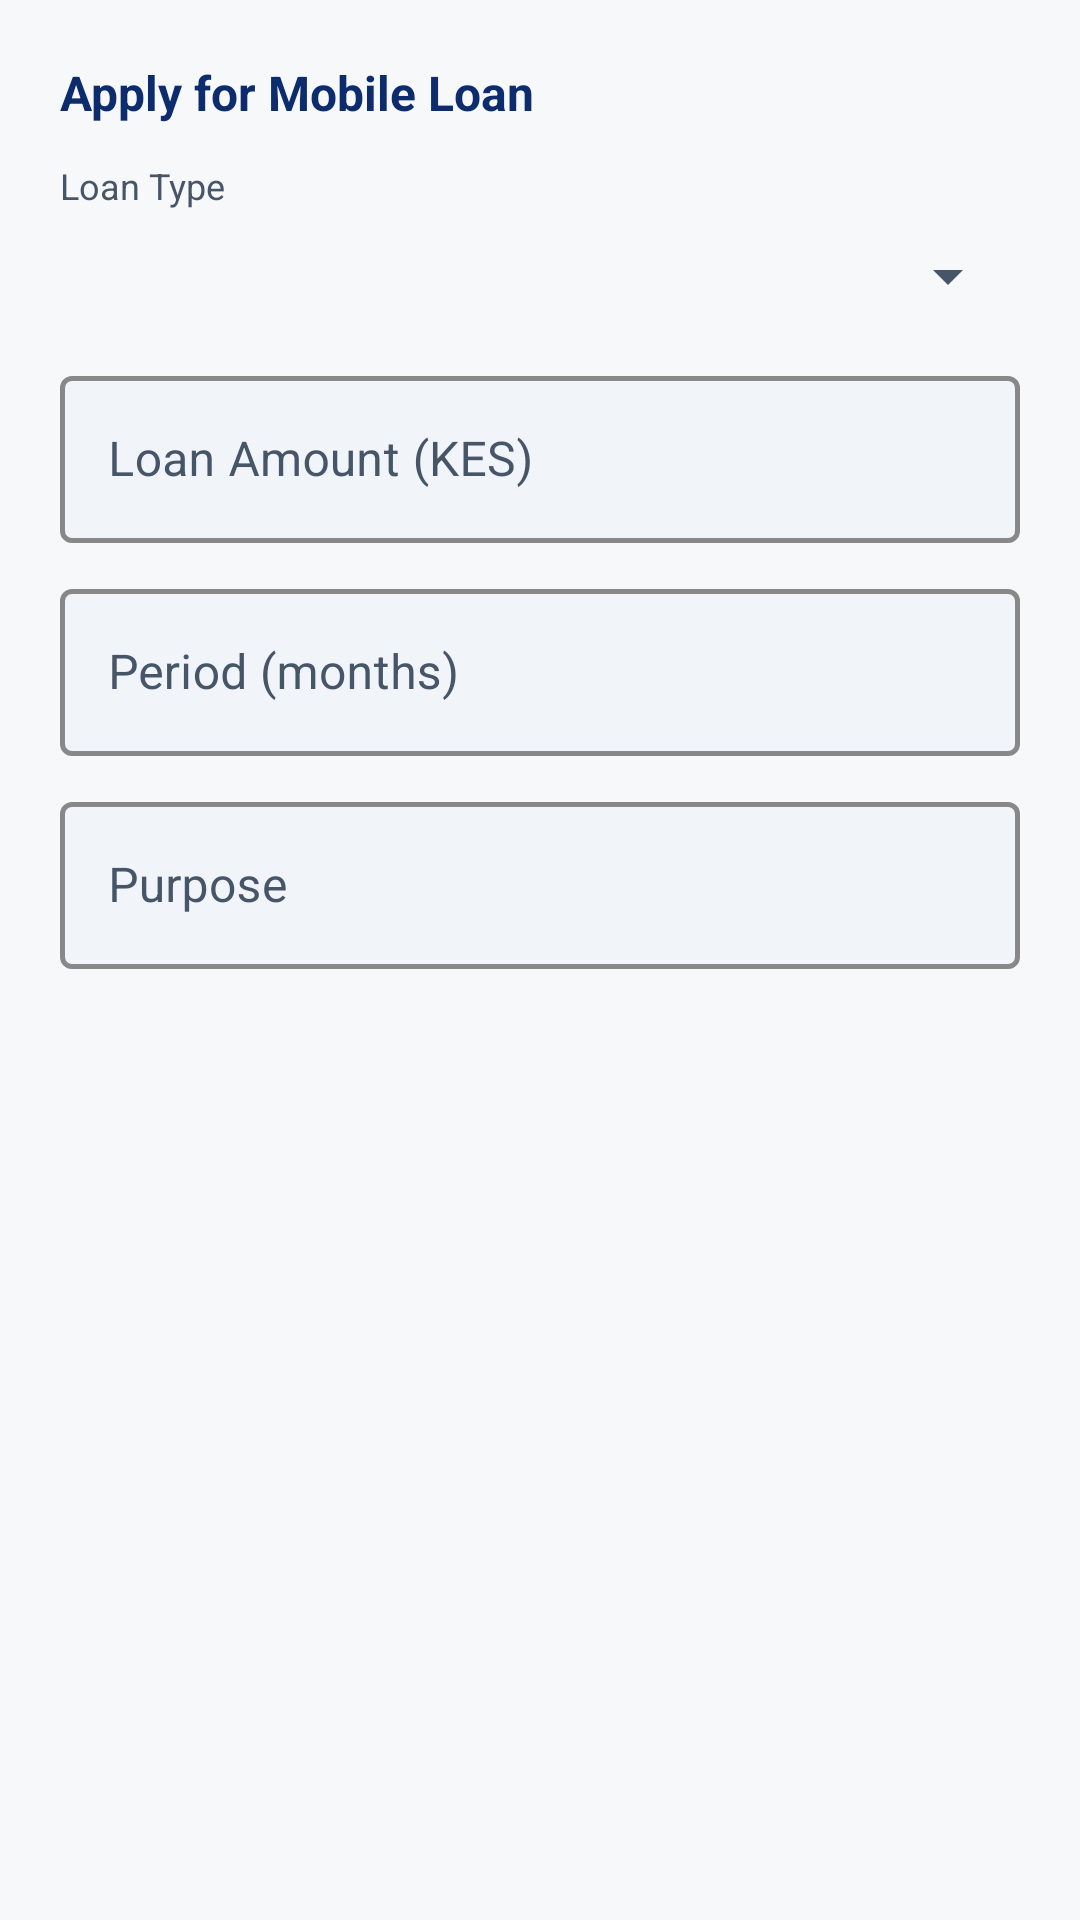

Write the Android layout XML for this screen, with the resource values it uses.
<!-- AndroidManifest.xml: application theme Theme.SaccoApp -->
<!-- res/layout/dialog_loan.xml -->
<?xml version="1.0" encoding="utf-8"?>
<ScrollView xmlns:android="http://schemas.android.com/apk/res/android"
    xmlns:app="http://schemas.android.com/apk/res-auto"
    android:layout_width="match_parent"
    android:layout_height="wrap_content">

    <LinearLayout
        android:layout_width="match_parent"
        android:layout_height="wrap_content"
        android:orientation="vertical"
        android:padding="20dp">

        <TextView android:layout_width="wrap_content" android:layout_height="wrap_content"
            android:text="Apply for Mobile Loan" android:textSize="16sp" android:textStyle="bold"
            android:textColor="@color/primary" android:layout_marginBottom="12dp"/>

        <TextView android:layout_width="wrap_content" android:layout_height="wrap_content"
            android:text="Loan Type" android:textColor="@color/text_secondary" android:textSize="12sp"/>

        <Spinner android:id="@+id/spinnerLoanType" android:layout_width="match_parent"
            android:layout_height="44dp" android:layout_marginBottom="6dp"/>

        <TextView android:id="@+id/tvLimitInfo"
            android:layout_width="match_parent" android:layout_height="wrap_content"
            android:textColor="@color/primary" android:textSize="11sp"
            android:background="@color/background" android:padding="8dp"
            android:layout_marginBottom="10dp" android:visibility="gone"
            android:maxLines="6" android:ellipsize="end"/>

        <com.google.android.material.textfield.TextInputLayout android:layout_width="match_parent"
            android:layout_height="wrap_content" android:hint="Loan Amount (KES)"
            style="@style/SaccoTextInput">
            <com.google.android.material.textfield.TextInputEditText
                android:textColor="@color/black" android:id="@+id/etLoanAmount"
                android:layout_width="match_parent" android:layout_height="wrap_content"
                android:inputType="numberDecimal" android:imeOptions="actionNext"/>
        </com.google.android.material.textfield.TextInputLayout>

        <com.google.android.material.textfield.TextInputLayout android:layout_width="match_parent"
            android:layout_height="wrap_content" android:layout_marginTop="10dp"
            android:hint="Period (months)"
            style="@style/SaccoTextInput">
            <com.google.android.material.textfield.TextInputEditText
                android:textColor="@color/black" android:id="@+id/etLoanPeriod"
                android:layout_width="match_parent" android:layout_height="wrap_content"
                android:inputType="number" android:imeOptions="actionNext"/>
        </com.google.android.material.textfield.TextInputLayout>

        <com.google.android.material.textfield.TextInputLayout android:layout_width="match_parent"
            android:layout_height="wrap_content" android:layout_marginTop="10dp"
            android:hint="Purpose"
            style="@style/SaccoTextInput">
            <com.google.android.material.textfield.TextInputEditText
                android:textColor="@color/black" android:id="@+id/etLoanPurpose"
                android:layout_width="match_parent" android:layout_height="wrap_content"
                android:inputType="text" android:imeOptions="actionDone"/>
        </com.google.android.material.textfield.TextInputLayout>

    </LinearLayout>
</ScrollView>
<!-- resources referenced by this layout -->
<resources>
  <color name="background">#F7F8FA</color>
  <color name="black">#000000</color>
  <color name="primary">#0D2C6D</color>
  <color name="text_secondary">#475569</color>
  <style name="SaccoTextInput" parent="Widget.MaterialComponents.TextInputLayout.OutlinedBox">
          <item name="boxStrokeColor">@color/input_outline</item>
          <item name="boxStrokeWidth">1.5dp</item>
          <item name="boxStrokeWidthFocused">2dp</item>
          <item name="hintTextColor">@color/primary</item>
          <item name="android:textColorHint">@color/text_secondary</item>
          <item name="android:editTextColor">@color/black</item>
          <item name="boxBackgroundColor">@color/input_fill</item>
      </style>
  <color name="input_fill">#F1F5F9</color>
  <color name="primary_dark">#091E4A</color>
  <color name="white">#FFFFFF</color>
  <color name="accent">#D01B22</color>
  <color name="text_primary">#0F172A</color>
  <style name="SaccoEditText" parent="@android:style/Widget.EditText">
          <item name="android:textColor">@color/black</item>
          <item name="android:textColorHint">@color/text_secondary</item>
          <item name="android:textSize">15sp</item>
      </style>
  <style name="SaccoButton" parent="Widget.MaterialComponents.Button">
          <item name="backgroundTint">@color/primary</item>
          <item name="android:textColor">@color/white</item>
          <item name="android:textAllCaps">false</item>
          <item name="android:textSize">15sp</item>
          <item name="cornerRadius">12dp</item>
      </style>
  <style name="SaccoSpinner" parent="Widget.AppCompat.Spinner">
          <item name="android:popupBackground">@color/white</item>
          <item name="android:textColor">@color/text_primary</item>
      </style>
  <style name="SaccoDialogTheme" parent="ThemeOverlay.MaterialComponents.MaterialAlertDialog">
          <item name="colorSurface">@color/white</item>
          <item name="colorOnSurface">@color/text_primary</item>
          <item name="android:background">@color/white</item>
          <item name="android:textColorPrimary">@color/text_primary</item>
          <item name="android:textColorSecondary">@color/text_secondary</item>
          <item name="materialAlertDialogTitleTextStyle">@style/SaccoDialogTitle</item>
          <item name="buttonBarPositiveButtonStyle">@style/SaccoDialogButton</item>
          <item name="buttonBarNegativeButtonStyle">@style/SaccoDialogButton</item>
          <item name="buttonBarNeutralButtonStyle">@style/SaccoDialogButton</item>
      </style>
  <style name="SaccoDropDownItem" parent="Widget.AppCompat.DropDownItem.Spinner">
          <item name="android:textColor">@color/text_primary</item>
      </style>
  <style name="SaccoDialogTitle" parent="MaterialAlertDialog.MaterialComponents.Title.Text">
          <item name="android:textColor">@color/text_primary</item>
          <item name="android:textStyle">bold</item>
      </style>
  <style name="SaccoDialogButton" parent="Widget.MaterialComponents.Button.TextButton.Dialog">
          <item name="android:textColor">@color/primary</item>
      </style>
</resources>
